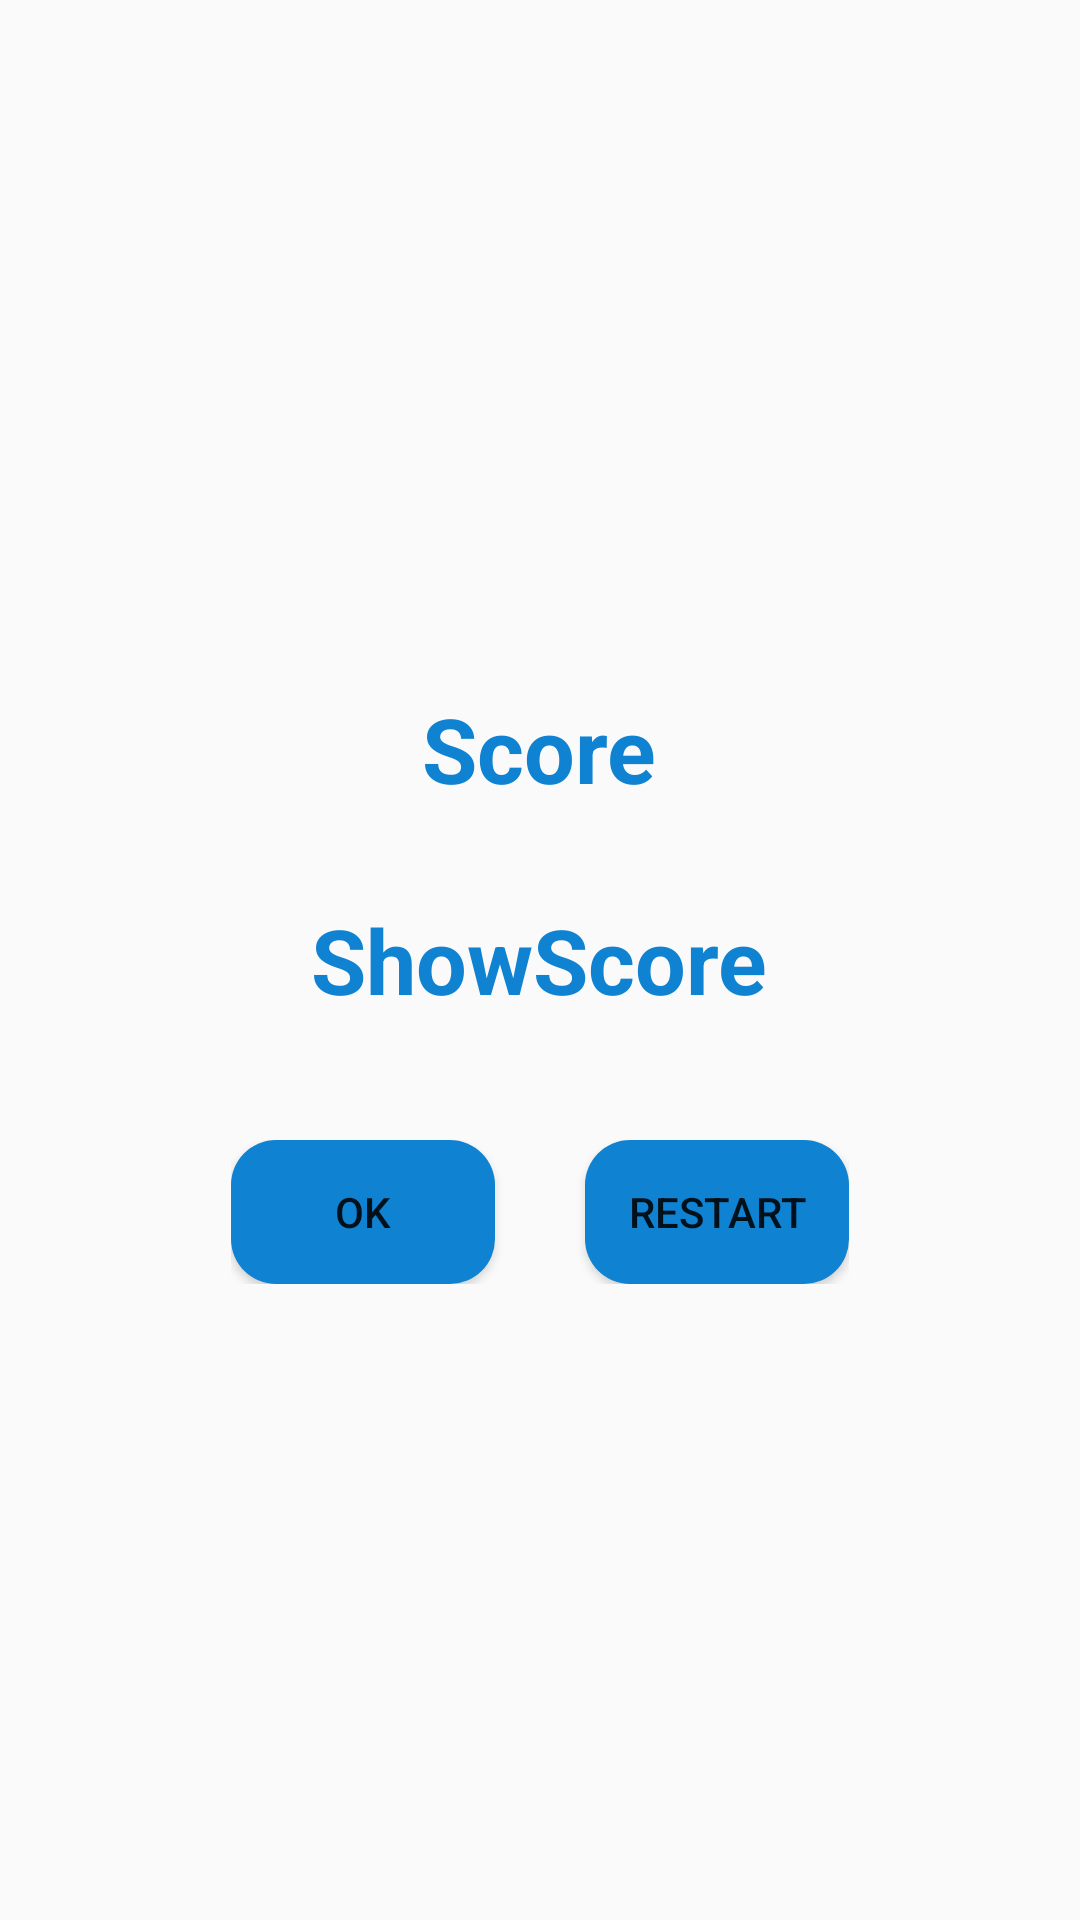

Reconstruct the res/layout file that produces this screen, plus the resources it refers to.
<!-- AndroidManifest.xml: application theme AppTheme -->
<!-- res/layout/activity_quiz_result.xml -->
<RelativeLayout xmlns:android="http://schemas.android.com/apk/res/android"
    android:layout_width="match_parent"
    android:layout_height="match_parent">

    <TextView
        android:id="@+id/id_tv_showScore"
        android:textColor="@color/colorPrimary"
        android:layout_width="wrap_content"
        android:layout_height="wrap_content"
        android:layout_centerInParent="true"
        android:text="ShowScore"
        android:textSize="30sp"
        android:textStyle="bold" />

    <TextView
        android:textColor="@color/colorPrimary"
        android:layout_width="wrap_content"
        android:layout_height="wrap_content"
        android:layout_above="@id/id_tv_showScore"
        android:layout_centerInParent="true"
        android:layout_marginBottom="30dp"
        android:text="Score"
        android:textSize="30sp"
        android:textStyle="bold" />

    <LinearLayout
        android:layout_width="wrap_content"
        android:layout_height="wrap_content"
        android:layout_below="@id/id_tv_showScore"
        android:layout_centerInParent="true"
        android:layout_marginTop="40dp"
        android:orientation="horizontal">

        <Button
            android:id="@+id/id_btn_ok"
            android:background="@drawable/rounded_backgrond"
            android:layout_width="wrap_content"
            android:layout_height="wrap_content"
            android:text="Ok" />

        <Button
            android:id="@+id/id_btn_restart"
            android:background="@drawable/rounded_backgrond"
            android:layout_width="wrap_content"
            android:layout_height="wrap_content"
            android:layout_marginLeft="30dp"
            android:text="Restart" />
    </LinearLayout>


</RelativeLayout>
<!-- resources referenced by this layout -->
<resources>
  <color name="colorPrimary">#ff0f82d2</color>
  <!-- drawable rounded_backgrond (drawable) -->
  <?xml version="1.0" encoding="utf-8"?>
  <shape xmlns:android="http://schemas.android.com/apk/res/android"
      android:shape="rectangle">
  
      <solid android:color="@color/colorPrimary" />
      <corners
          android:bottomLeftRadius="15dp"
          android:bottomRightRadius="15dp"
          android:topLeftRadius="15dp"
          android:topRightRadius="15dp" />
      <padding
          android:bottom="10dp"
          android:left="10dp"
          android:right="10dp"
          android:top="10dp" />
  </shape>
  <style name="AppTheme" parent="BaseAppTheme" />
  <style name="BaseAppTheme" parent="Theme.AppCompat.Light.DarkActionBar">
          
          <item name="colorPrimary">@color/colorPrimary</item>
          <item name="colorPrimaryDark">@color/colorPrimaryDark</item>
          <item name="colorAccent">@color/colorAccent</item>
      </style>
  <color name="colorPrimaryDark">#0f82d2</color>
  <color name="colorAccent">#FF4081</color>
</resources>
